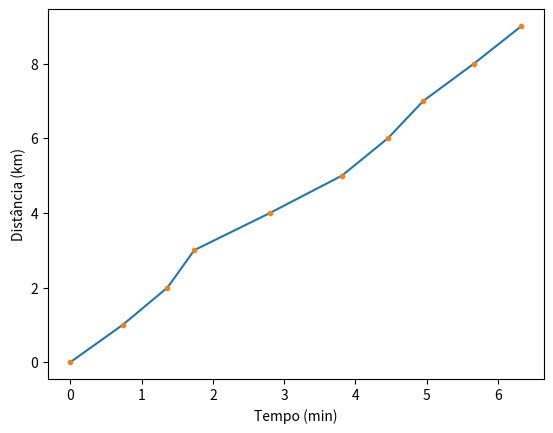

Generate this figure with matplotlib:
import numpy as np
import matplotlib.pyplot as plt

dist = np.array([0.0,0.735,1.363,1.739,2.805,3.814,4.458,4.955,5.666,6.329])
tempo =np.array([0,1,2,3,4,5,6,7,8,9]) #np.arange(0,10,1)

plt.plot(dist,tempo,'-')
plt.plot(dist,tempo,'.')

plt.xlabel("Tempo (min)")
plt.ylabel("Distância (km)")

plt.show()
